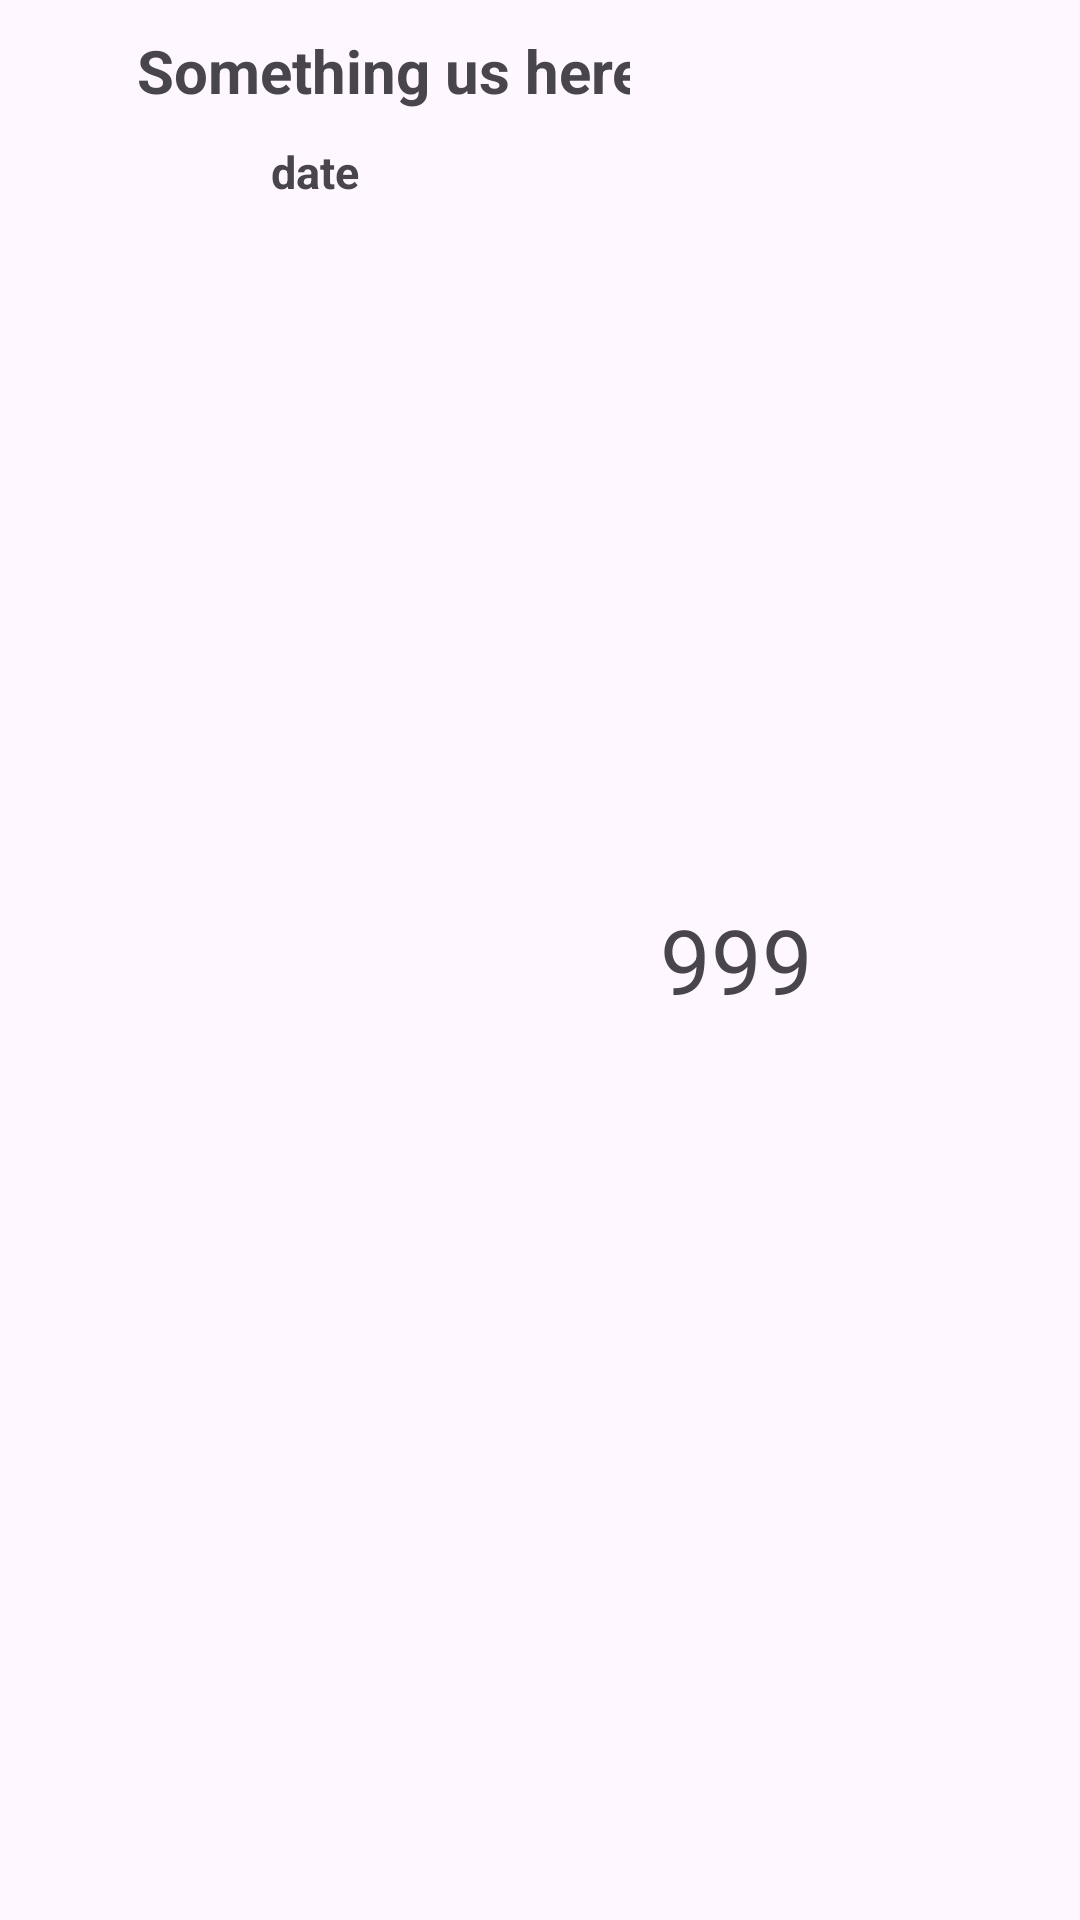

Reconstruct the res/layout file that produces this screen, plus the resources it refers to.
<!-- AndroidManifest.xml: application theme Theme.SystemmPoint -->
<!-- res/layout/customeritem.xml -->
<?xml version="1.0" encoding="utf-8"?>
<FrameLayout xmlns:android="http://schemas.android.com/apk/res/android"
    xmlns:tools="http://schemas.android.com/tools"
    android:layout_width="match_parent"
    android:layout_height="wrap_content">


    <LinearLayout
        android:layout_width="match_parent"
        android:layout_height="match_parent"
        android:orientation="horizontal">

        <LinearLayout
            android:layout_width="wrap_content"
            android:layout_height="wrap_content"
            android:id="@+id/customerONCLICK"
            android:layout_weight="1"
            android:orientation="vertical">
    <TextView
        android:layout_width="250dp"
        android:layout_height="match_parent"
        android:id="@+id/customernameTV"
        android:text="Something us here"
        android:gravity="center"
        android:textSize="20sp"
        android:textStyle="bold"
        android:layout_gravity="left"
        tools:ignore="MissingConstraints"
        android:layout_marginHorizontal="5dp"
        android:layout_marginTop="10dp"/>

            <TextView
                android:layout_width="wrap_content"
                android:layout_height="wrap_content"
                android:id="@+id/customerdateTV"
                android:gravity="center"
                android:text="date"
                android:layout_gravity="center"
                android:textSize="15sp"
                android:textStyle="bold"
                tools:ignore="MissingConstraints"
                android:layout_marginTop="10dp"
                />
        </LinearLayout>

        <TextView
            android:layout_width="60dp"
            android:layout_height="wrap_content"
            android:textSize="30sp"
            android:text="999"
            android:layout_marginLeft="10dp"
            android:layout_gravity="center"
            android:id="@+id/customertotalTV"/>
        <Button
            android:layout_width="60dp"
            android:layout_height="60dp"
            android:background="@drawable/delete"
            android:id="@+id/deleteBTN"
            android:layout_gravity="center"
            android:layout_marginHorizontal="10dp"
            />
    </LinearLayout>



</FrameLayout>
<!-- resources referenced by this layout -->
<resources>
  <style name="Theme.SystemmPoint" parent="Base.Theme.SystemmPoint" />
  <style name="Base.Theme.SystemmPoint" parent="Theme.Material3.DayNight.NoActionBar">
          
          
      </style>
</resources>
